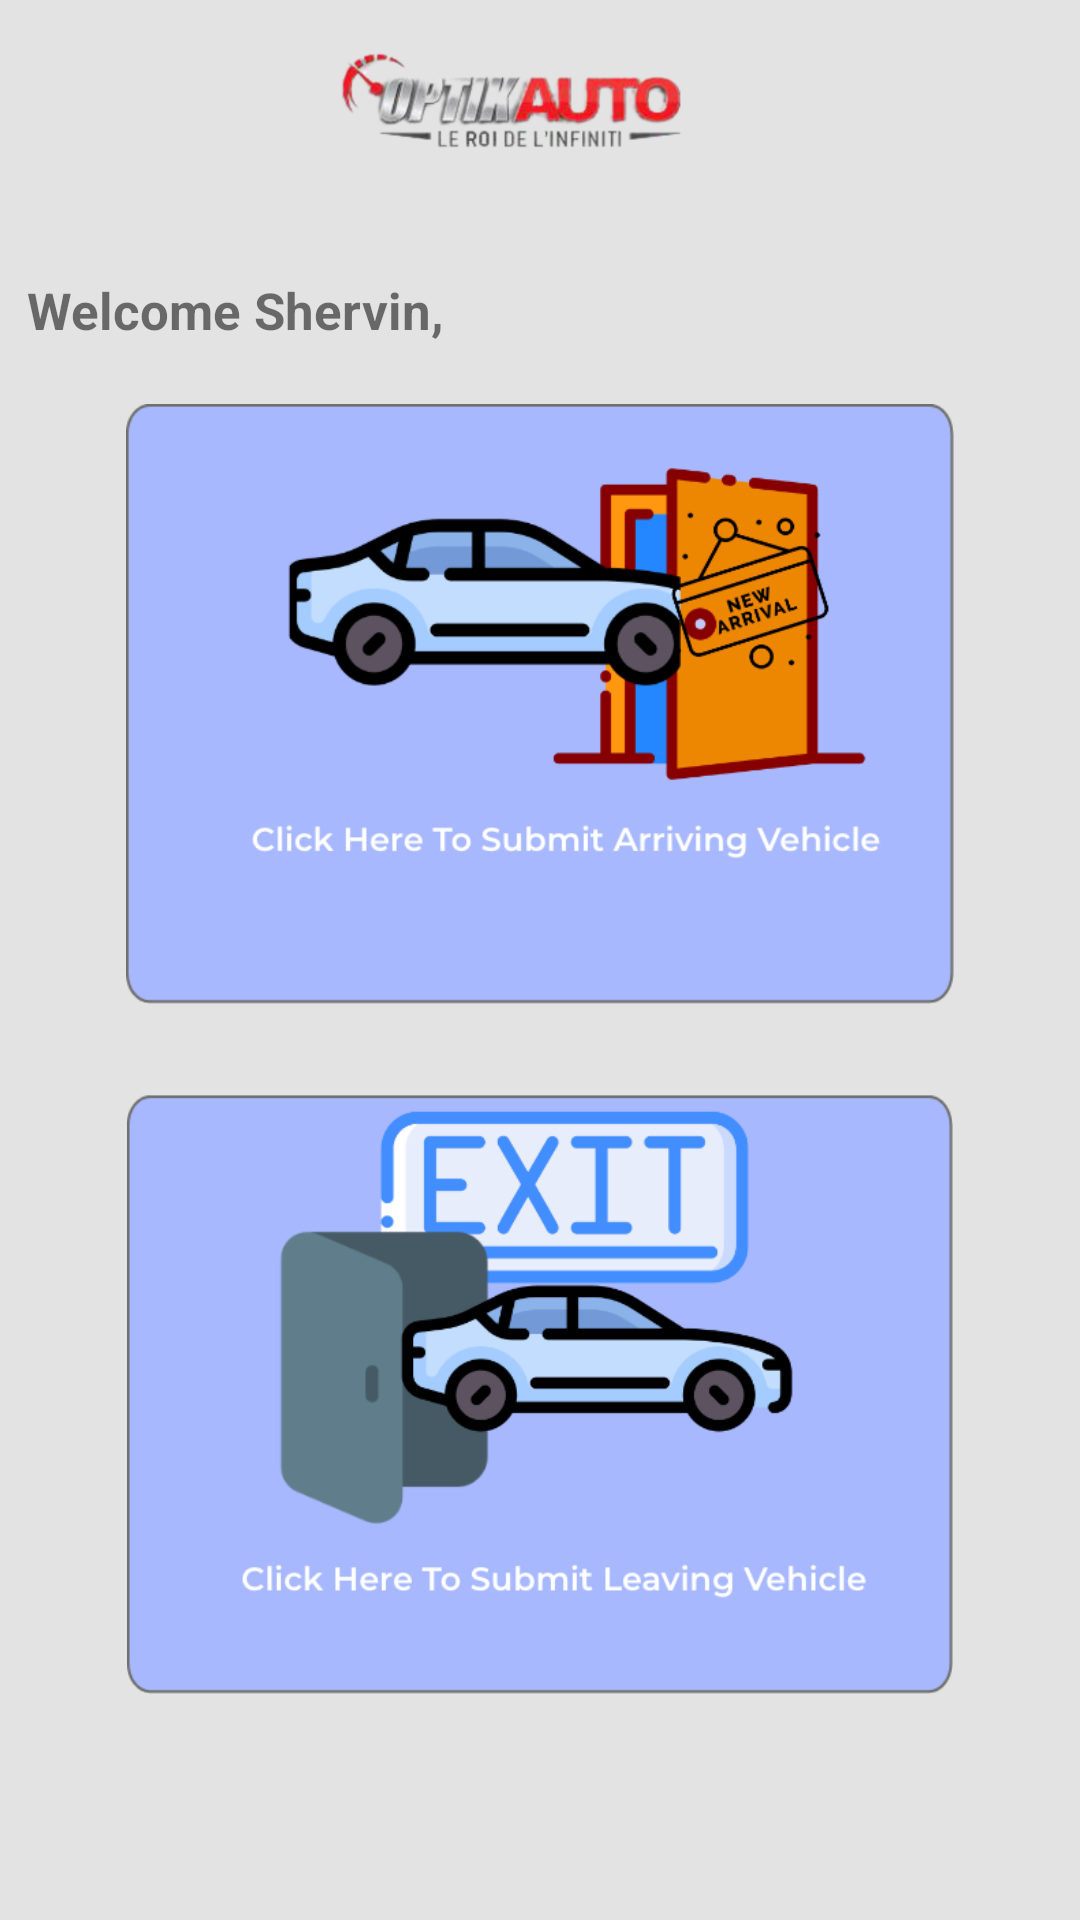

Reconstruct the res/layout file that produces this screen, plus the resources it refers to.
<!-- AndroidManifest.xml: application theme Theme.OpTikAuto -->
<!-- res/layout/fragment_home.xml -->
<?xml version="1.0" encoding="utf-8"?>
<androidx.constraintlayout.widget.ConstraintLayout xmlns:android="http://schemas.android.com/apk/res/android"
    xmlns:app="http://schemas.android.com/apk/res-auto"
    xmlns:tools="http://schemas.android.com/tools"
    android:layout_width="match_parent"
    android:layout_height="match_parent"
    android:orientation="vertical"
    android:background="#E4E3E3"
    tools:context=".HomeFragment">


    <ImageView
        android:id="@+id/imageView"
        android:layout_width="274dp"
        android:layout_height="59dp"
        android:layout_marginStart="60dp"
        android:layout_marginLeft="60dp"
        android:layout_marginEnd="3dp"
        android:layout_marginRight="3dp"
        android:src="@drawable/img"
        app:layout_constraintEnd_toStartOf="@+id/bell_icon"
        app:layout_constraintHorizontal_bias="0.25"
        app:layout_constraintStart_toStartOf="parent"
        app:layout_constraintTop_toTopOf="parent" />

    <ImageView
        android:id="@+id/bell_icon"
        android:layout_width="40dp"
        android:layout_height="40dp"
        android:layout_marginTop="10dp"
        android:layout_marginEnd="40dp"
        android:layout_marginRight="40dp"
        android:src="@drawable/ic_baseline_notifications_active_24"
        app:layout_constraintEnd_toEndOf="parent"
        app:layout_constraintStart_toEndOf="@+id/imageView"
        app:layout_constraintTop_toTopOf="parent" />

    <TextView
        android:id="@+id/username"
        android:layout_width="wrap_content"
        android:layout_height="wrap_content"
        android:layout_marginStart="35dp"
        android:layout_marginLeft="35dp"
        android:layout_marginTop="33dp"
        android:layout_marginEnd="234dp"
        android:layout_marginRight="234dp"
        android:text="Welcome Shervin, "
        android:textSize="17sp"
        android:textStyle="bold"
        app:layout_constraintEnd_toEndOf="parent"
        app:layout_constraintStart_toStartOf="parent"
        app:layout_constraintTop_toBottomOf="@+id/imageView" />

    <ImageView
        android:id="@+id/arriving_image"
        android:layout_width="match_parent"
        android:layout_height="200dp"
        android:layout_marginStart="35dp"
        android:layout_marginLeft="35dp"
        android:layout_marginTop="20dp"
        android:layout_marginEnd="35dp"
        android:layout_marginRight="35dp"
        android:src="@drawable/home_submit"
        app:layout_constraintEnd_toEndOf="parent"
        app:layout_constraintStart_toStartOf="parent"
        app:layout_constraintTop_toBottomOf="@+id/username" />

    <ImageView
        android:id="@+id/exit_image"
        android:layout_width="match_parent"
        android:layout_height="200dp"
        android:layout_marginStart="35dp"
        android:layout_marginLeft="35dp"
        android:layout_marginTop="30dp"
        android:layout_marginEnd="35dp"
        android:layout_marginRight="35dp"
        android:src="@drawable/home_exit"
        app:layout_constraintEnd_toEndOf="parent"
        app:layout_constraintStart_toStartOf="parent"
        app:layout_constraintTop_toBottomOf="@+id/arriving_image" />
</androidx.constraintlayout.widget.ConstraintLayout>
<!-- resources referenced by this layout -->
<resources>
  <!-- drawable home_exit: png bitmap (drawable, 37805 bytes) -->
  <!-- drawable home_submit: png bitmap (drawable, 42220 bytes) -->
  <!-- drawable img: png bitmap (drawable-v24, 59595 bytes) -->
  <style name="Theme.OpTikAuto" parent="Theme.MaterialComponents.Light">
          
          <item name="colorPrimary">#2F66C0</item>
          <item name="colorPrimaryVariant">#175FD6</item>
          <item name="colorOnPrimary">@color/white</item>
          
          <item name="colorSecondary">@color/teal_200</item>
          <item name="colorSecondaryVariant">@color/teal_700</item>
          <item name="colorOnSecondary">@color/black</item>
          
          <item name="android:statusBarColor" tools:targetApi="l">?attr/colorPrimaryVariant</item>
          
      </style>
  <!-- not gathered from this repository: default colours our renderer supplied (Android Studio template values) -->
  <color name="teal_200">#FF03DAC5</color>
  <color name="teal_700">#FF018786</color>
  <color name="black">#FF000000</color>
  <color name="white">#FFFFFFFF</color>
</resources>
